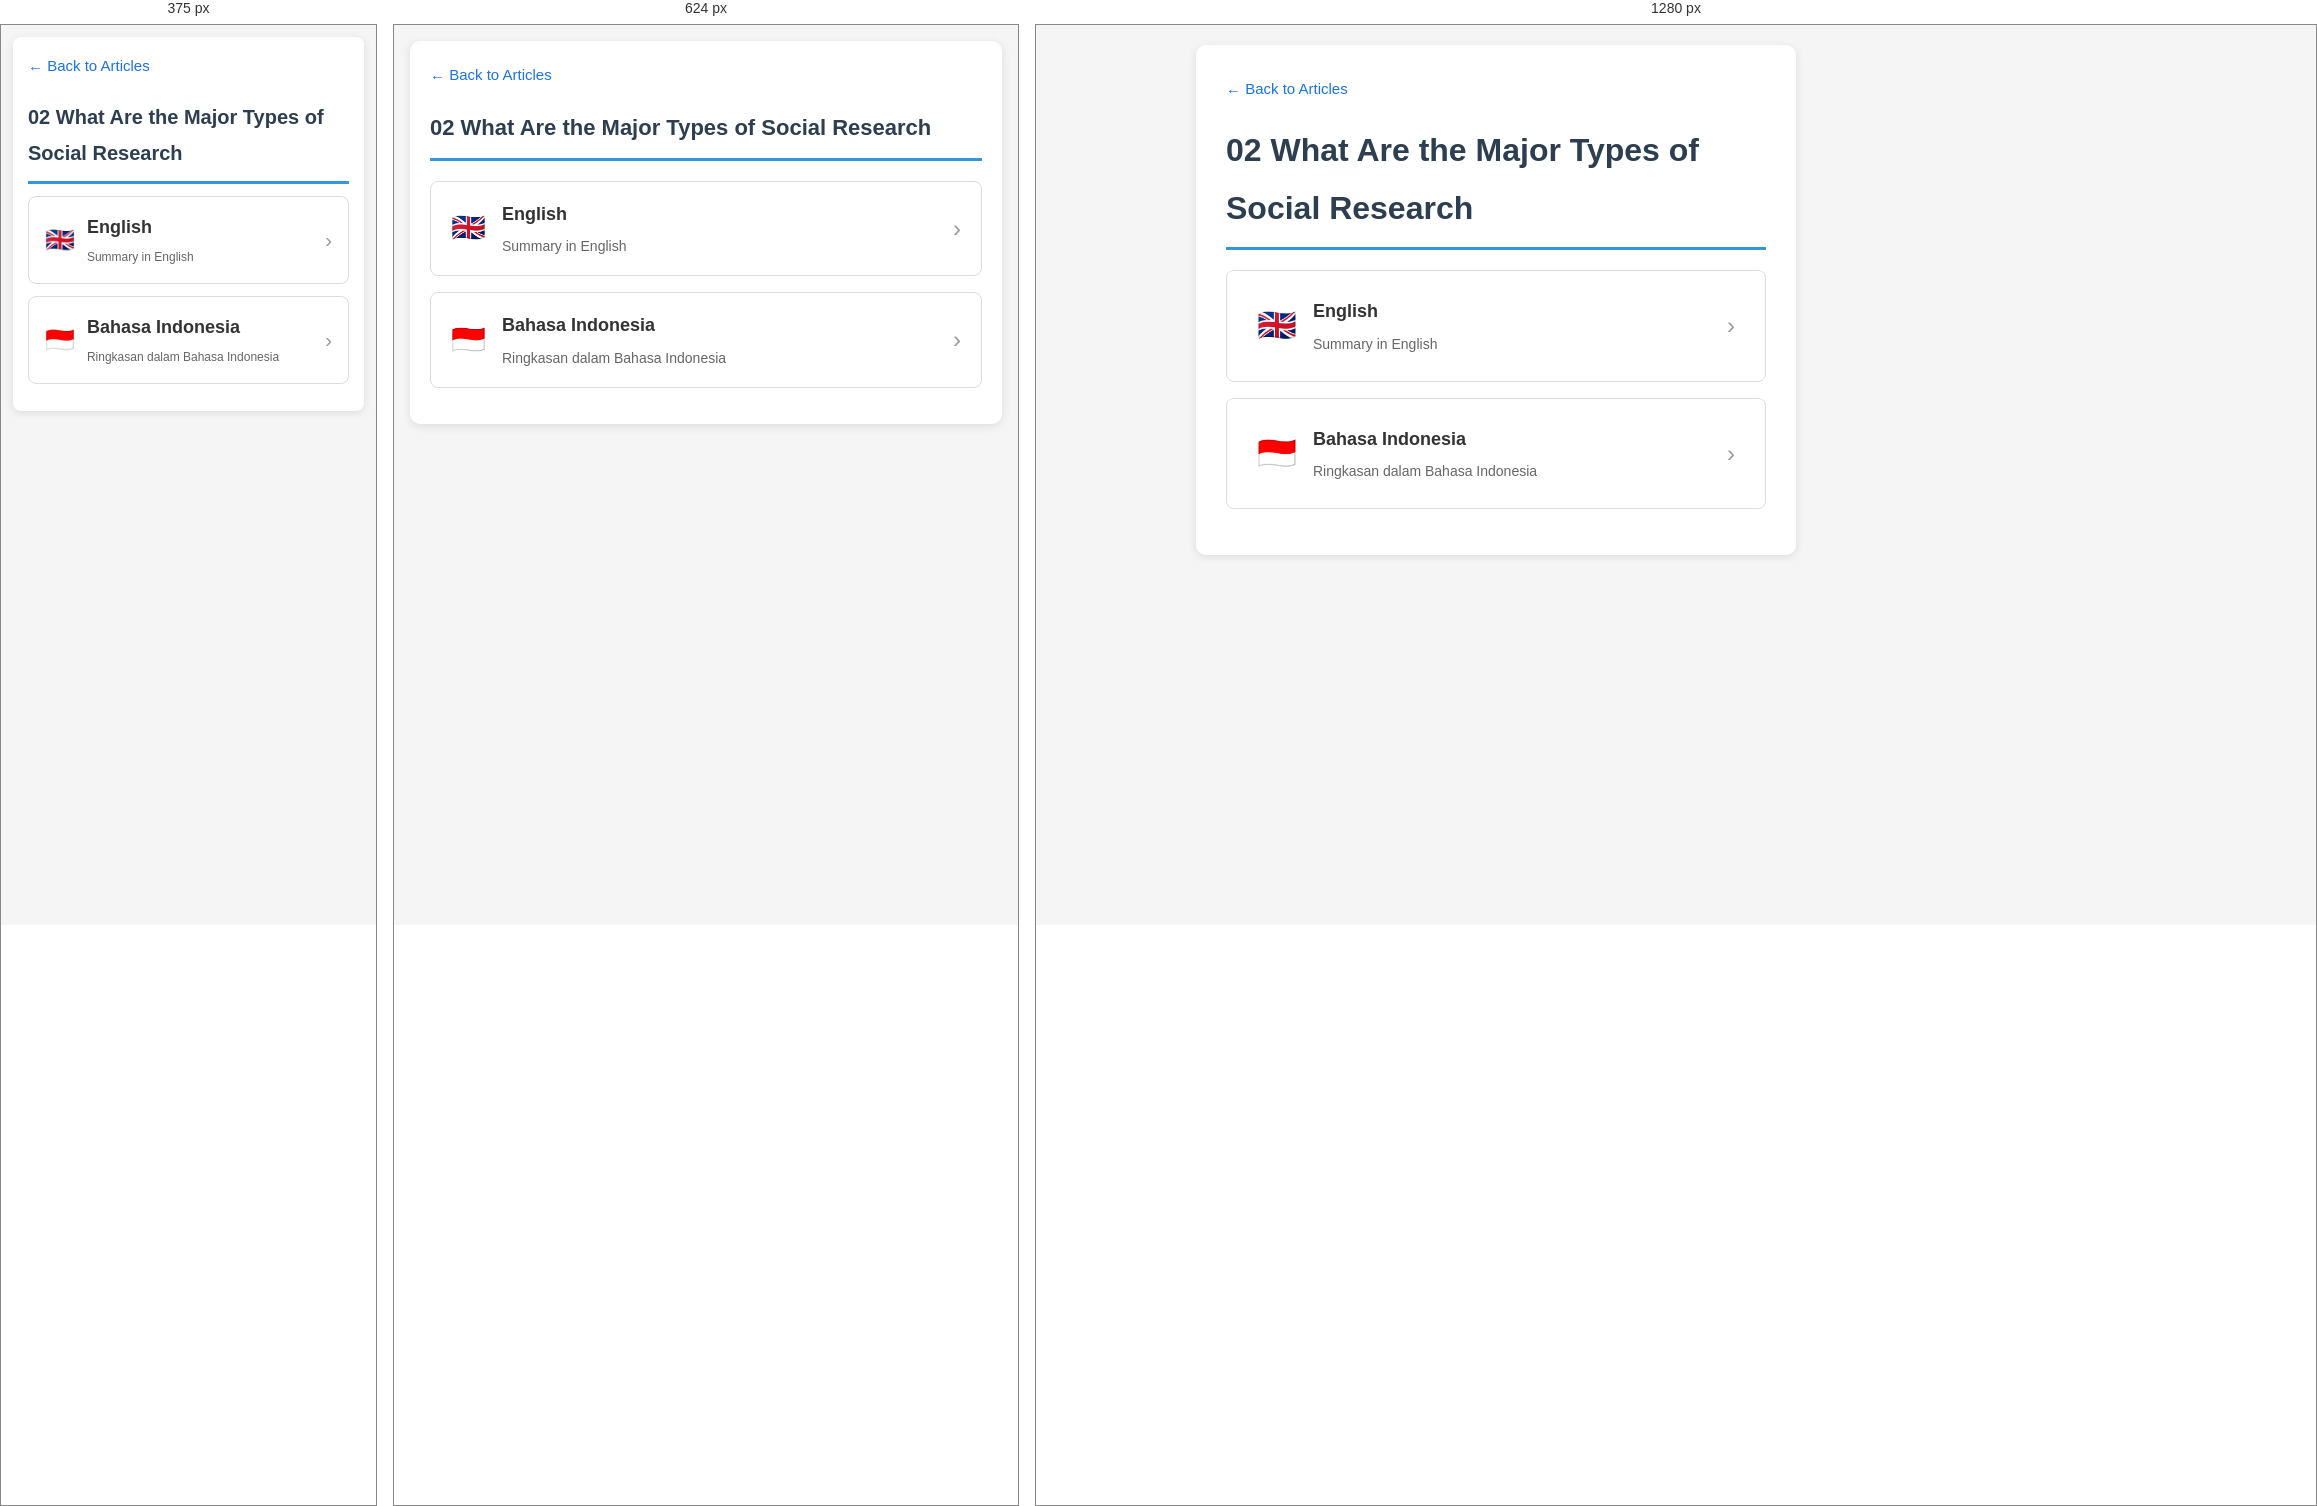
Rendered at 375 px, 624 px and 1280 px, left to right.

<!-- file: index.html -->
<!DOCTYPE html>
<html lang="en">
<head>
  <meta charset="UTF-8">
  <meta name="viewport" content="width=device-width, initial-scale=1.0">
  <title>02 What Are the Major Types of Social Research</title>
  <link rel="stylesheet" href="../../css/responsive.css">
</head>
<body>
  <div class="container" style="max-width:600px;">
    <a href="../index.html" class="back">&larr; Back to Articles</a>
    <h1>02 What Are the Major Types of Social Research</h1>
    <a href="Ringkasan_02_What_Are_the_Major_Types_of_Social_Research_ENG.html" class="lang-card">
      <span class="flag">🇬🇧</span>
      <div class="info">
        <div class="title">English</div>
        <div class="desc">Summary in English</div>
      </div>
      <span class="arrow">&rsaquo;</span>
    </a>
    <a href="Ringkasan_02_What_Are_the_Major_Types_of_Social_Research_IND.html" class="lang-card">
      <span class="flag">🇮🇩</span>
      <div class="info">
        <div class="title">Bahasa Indonesia</div>
        <div class="desc">Ringkasan dalam Bahasa Indonesia</div>
      </div>
      <span class="arrow">&rsaquo;</span>
    </a>
  </div>
</body>
</html>

/* @media block from responsive.css */
@media screen and (max-width: 768px) {
    body {
        padding: 16px !important;
        font-size: 15px !important;
    }
    h1 { font-size: 22px !important; }
    h2 { font-size: 18px !important; }
    h3 { font-size: 16px !important; }
    .container { padding: 20px !important; max-width: 100% !important; }
    .formula-box .formula { font-size: 16px !important; }
    .toc ul { columns: 1; }

    .nav-card, .book-card, .article-card, .lang-card { padding: 16px 20px !important; }
    .nav-card .title, .book-card .title, .article-card .title { font-size: 16px !important; }
    .nav-card .icon, .lang-card .flag { font-size: 28px !important; }

    table {
        display: block;
        overflow-x: auto;
        -webkit-overflow-scrolling: touch;
    }
    th, td { padding: 4px 6px !important; font-size: 12px !important; white-space: nowrap; }
}

/* @media block from responsive.css */
@media screen and (max-width: 480px) {
    body {
        padding: 12px !important;
        font-size: 14px !important;
    }
    .container { padding: 15px !important; border-radius: 8px !important; }
    h1 { font-size: 20px !important; margin-bottom: 12px !important; }
    h2 { font-size: 16px !important; }
    h3 { font-size: 15px !important; }

    .interpretation, .formula-box, .example, .analogy, .insight, .key-takeaway, .toc {
        padding: 12px !important;
        margin: 12px 0 !important;
    }
    .formula-box .formula { font-size: 14px !important; }
    .toc li { padding: 4px 0 !important; }
    .toc a { font-size: 13px !important; }

    .nav-card, .book-card, .article-card, .lang-card {
        padding: 14px 16px !important;
        margin-bottom: 12px !important;
    }
    .nav-card .icon, .lang-card .flag { font-size: 24px !important; margin-right: 12px !important; }
    .nav-card .title, .book-card .title, .article-card .title { font-size: 15px !important; }
    .nav-card .desc, .book-card .meta, .article-card .meta, .lang-card .desc { font-size: 12px !important; }
    .nav-card .arrow, .book-card .arrow, .article-card .arrow, .lang-card .arrow { font-size: 20px !important; }

    .chapter-list a { padding: 12px 14px !important; font-size: 14px !important; }
    .chapter-num { display: block; margin-bottom: 4px; }

    table {
        display: block;
        overflow-x: auto;
        -webkit-overflow-scrolling: touch;
        margin: 8px 0 !important;
    }
    th, td { padding: 4px 6px !important; font-size: 11px !important; white-space: nowrap; }

    .toolbar button { padding: 8px 14px !important; font-size: 14px !important; }
    .note { font-size: 12px !important; }
}